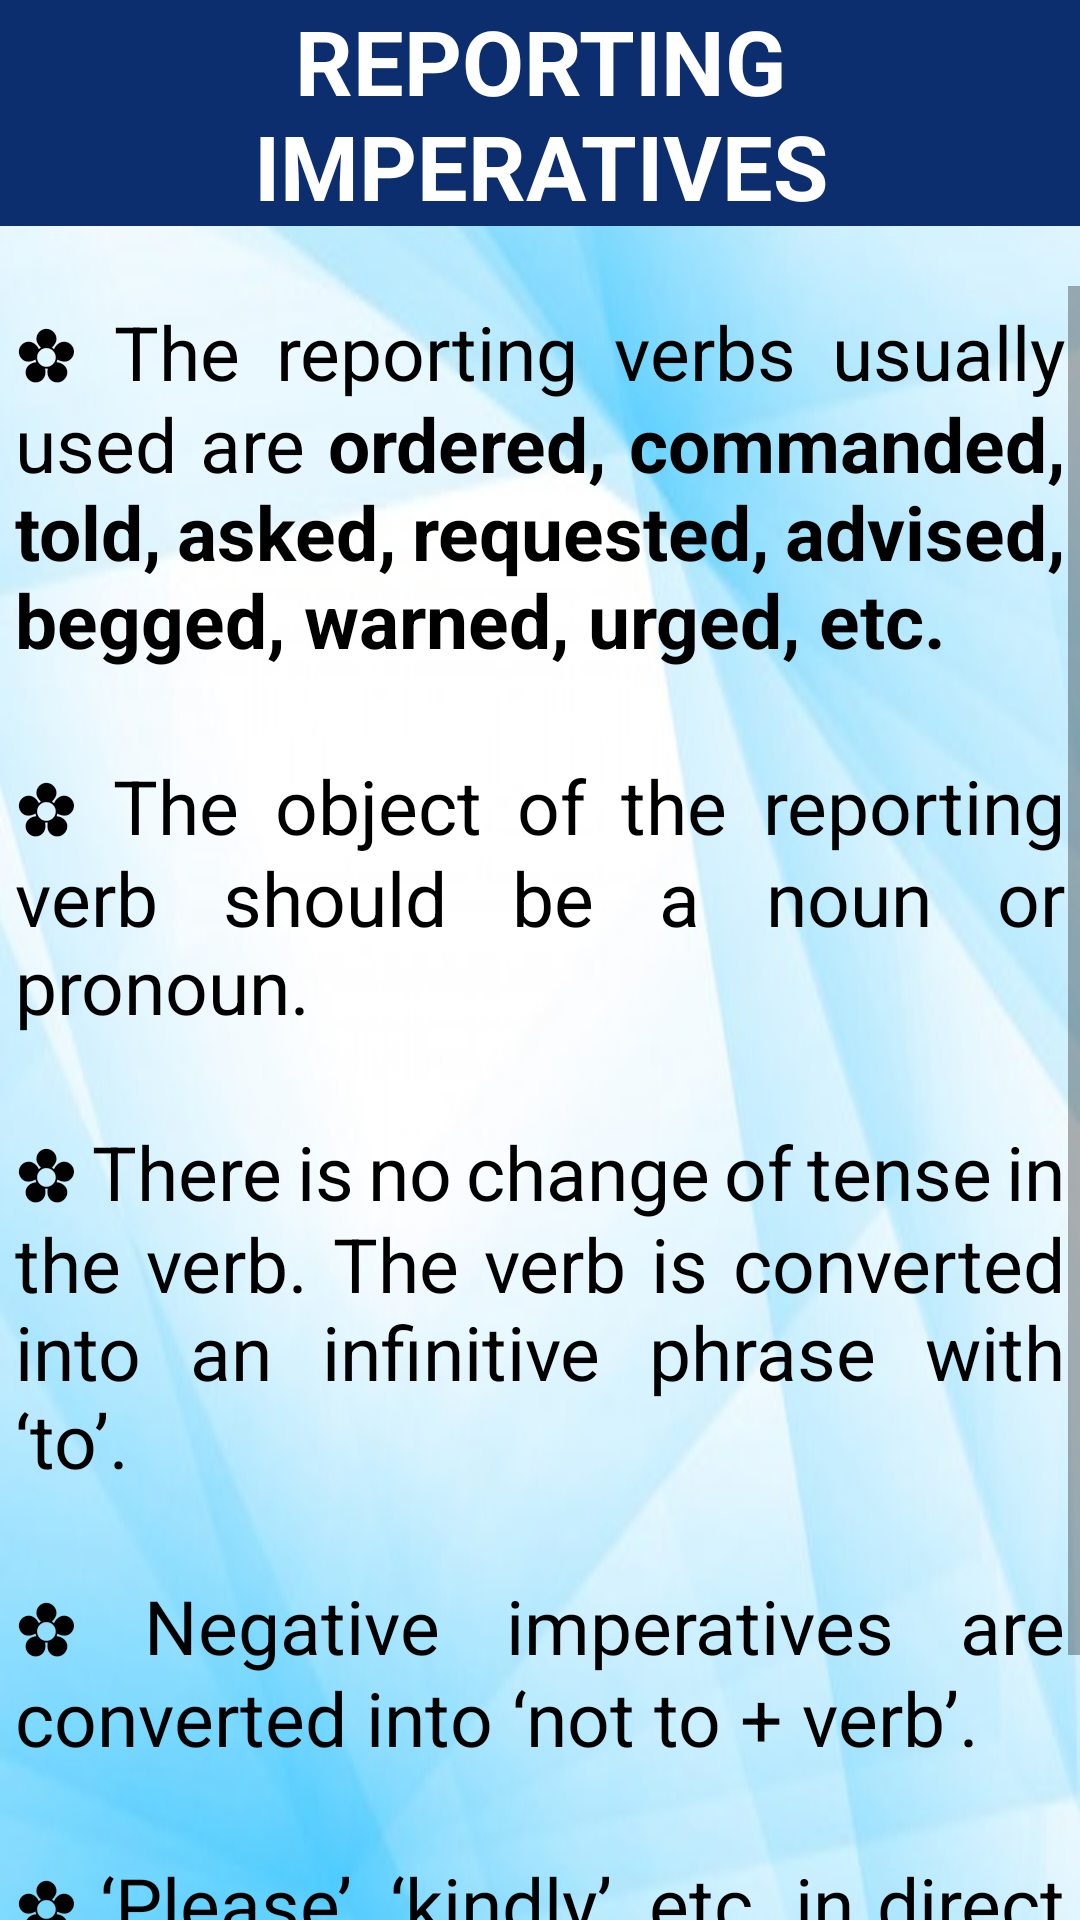

Produce the Android XML layout that renders to this screen, including the resource entries it uses.
<!-- AndroidManifest.xml: application theme AppTheme -->
<!-- res/layout/activity_reporting_imperatives.xml -->
<?xml version="1.0" encoding="utf-8"?>
<LinearLayout xmlns:android="http://schemas.android.com/apk/res/android"
    xmlns:app="http://schemas.android.com/apk/res-auto"
    xmlns:tools="http://schemas.android.com/tools"
    android:layout_width="match_parent"
    android:layout_height="match_parent"
    tools:context=".worksheet"
    android:background="@drawable/quizbg"
    android:orientation="vertical">
    <TextView
        android:layout_width="match_parent"
        android:layout_height="wrap_content"
        android:layout_marginBottom="20dp"
        android:text="REPORTING IMPERATIVES"
        android:textAlignment="center"
        android:background="#0C2D6E"
        android:textColor="#FFFFFF"
        android:textSize="30dp"
        android:textStyle="bold" />

    <ScrollView
        android:id="@+id/reported_speech_menu"
        android:layout_width="match_parent"
        android:layout_height="match_parent">

        <LinearLayout
            android:layout_width="match_parent"
            android:layout_height="match_parent"
            android:orientation="vertical">
            <TextView
                android:layout_width="match_parent"
                android:layout_height="wrap_content"
                android:textSize="25dp"
                android:layout_margin="5dp"
                android:justificationMode="inter_word"
                android:textColor="@android:color/black"
                android:text="@string/reporting_imperatives"/>




        </LinearLayout>
    </ScrollView>

</LinearLayout>
<!-- resources referenced by this layout -->
<resources>
  <!-- drawable quizbg: jpg bitmap (drawable-xxhdpi, 29667 bytes) -->
  <string name="reporting_imperatives">✿ The reporting verbs usually used are <b>ordered, commanded, told, asked, requested, advised, begged, warned, urged, etc.</b>\n\n✿ The object of the reporting  verb should be a noun or pronoun.\n\n✿ There is no change of tense in the verb. The verb is converted into an infinitive phrase with ‘to’.\n\n✿ Negative imperatives are converted into ‘not to + verb’.\n\n✿ ‘Please’, ‘kindly’, etc. in direct speech are omitted in reported speech.\n
      </string>
  <style name="AppTheme" parent="Theme.AppCompat.Light.NoActionBar">
          
          <item name="colorPrimary">@color/colorPrimary</item>
          <item name="colorPrimaryDark">#0C2D6E</item>
          <item name="colorAccent">@color/colorAccent</item>
      </style>
  <color name="colorPrimary">#3F51B5</color>
  <color name="colorAccent">#FF4081</color>
</resources>
